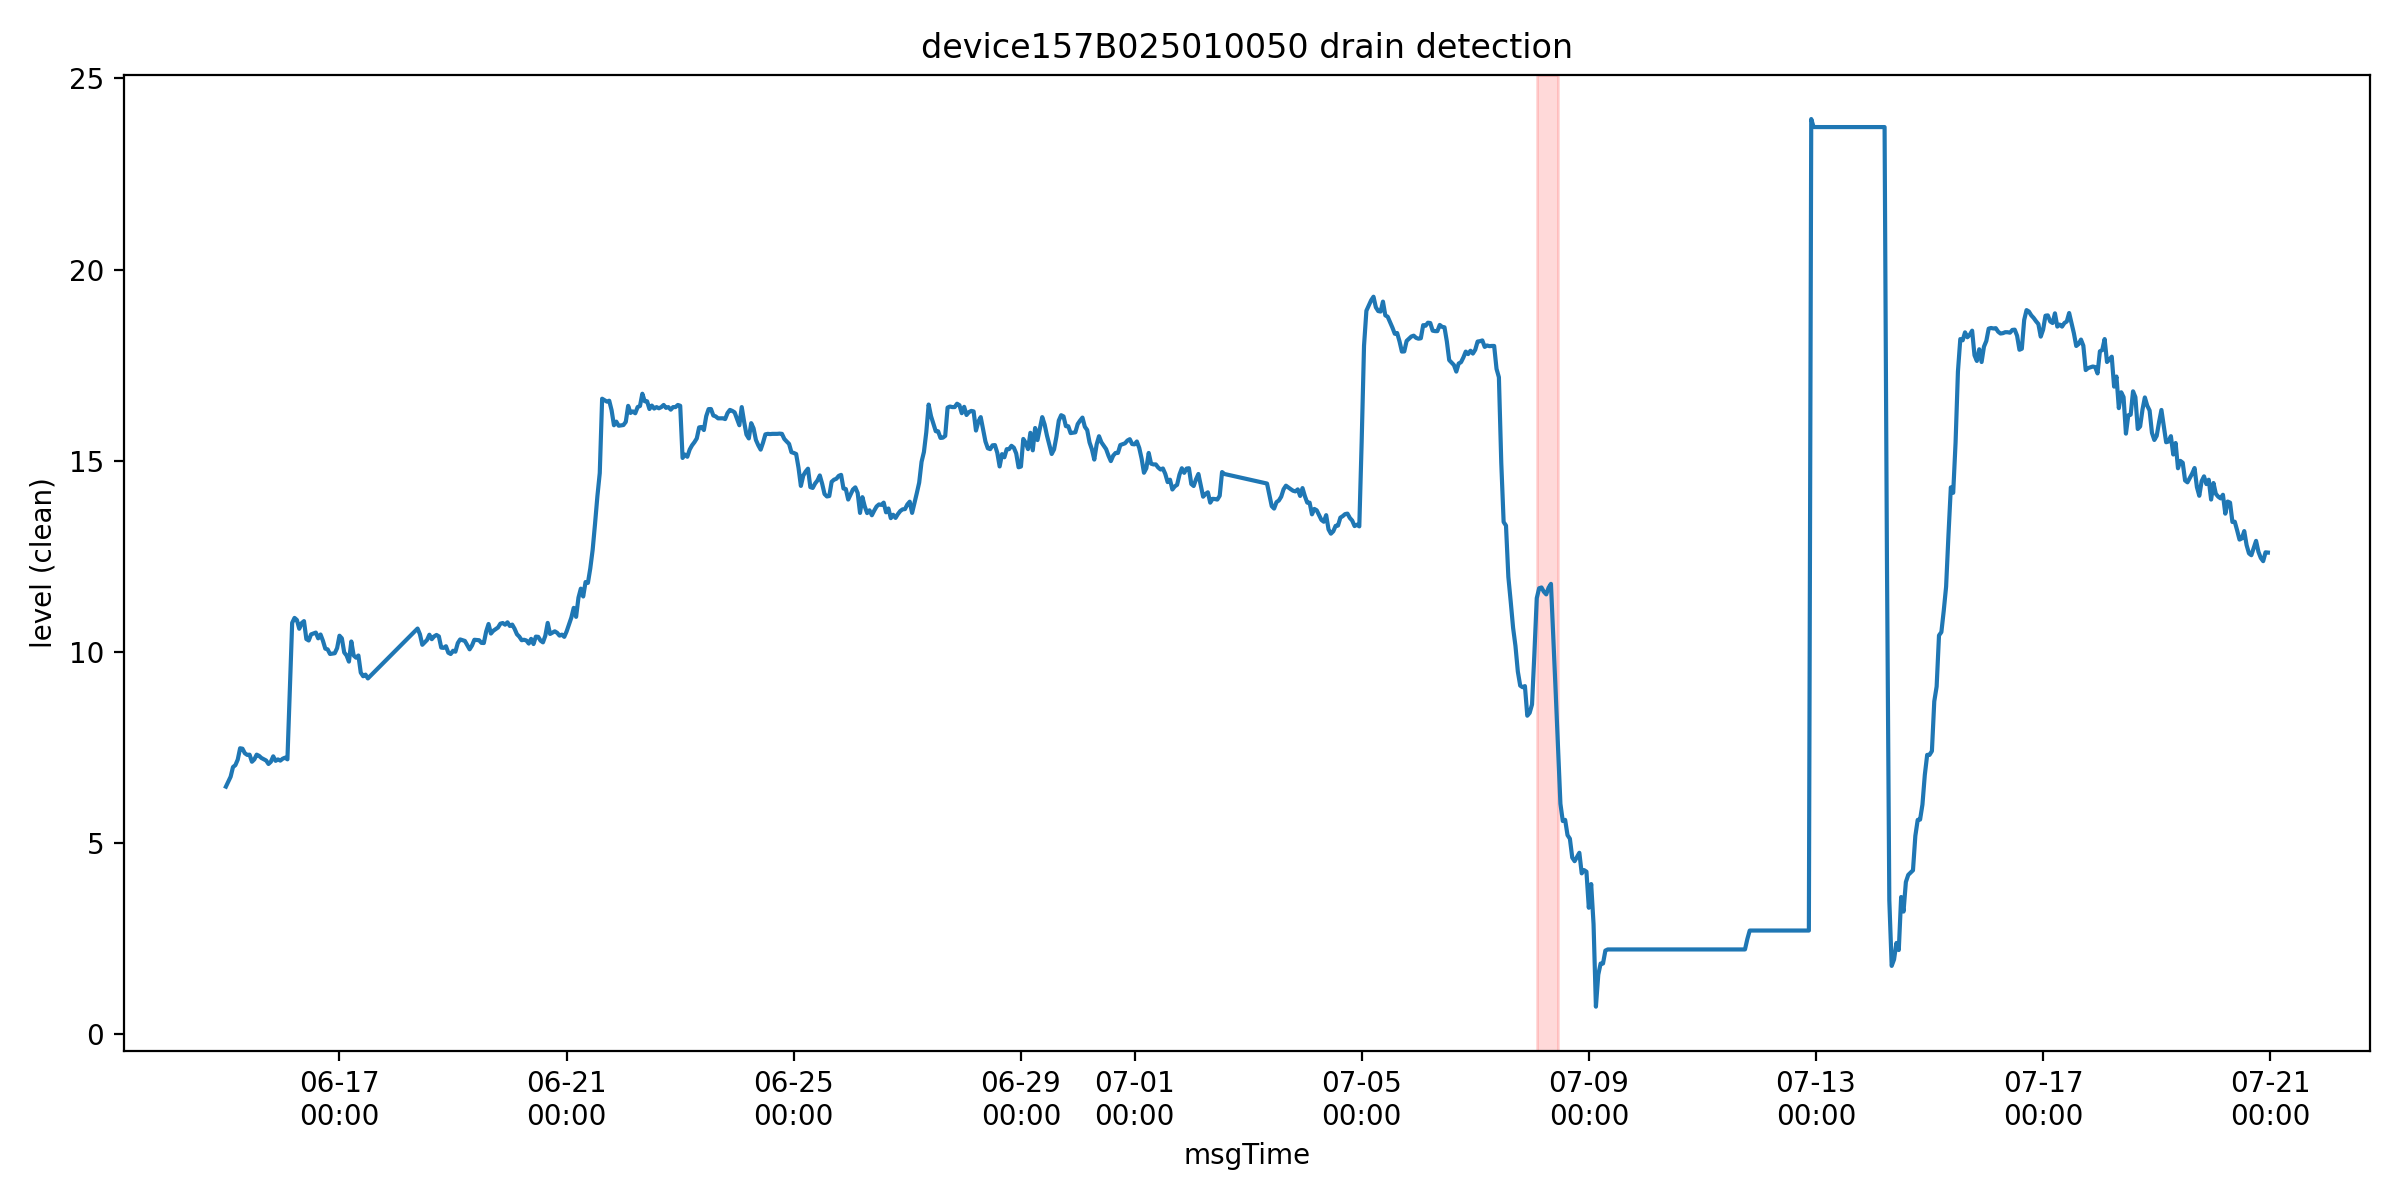

The data file committed next to this chart (first rows):
msgTime, liquidLevelValue, liquidLevel_clean, is_outlier
2025/6/15 0:00, 6.469, 6.469, 0
2025/6/15 2:00, 6.729, 6.729, 0
2025/6/15 3:00, 6.982, 6.982, 0
2025/6/15 4:00, 7.031, 7.031, 0
2025/6/15 5:00, 7.176, 7.176, 0
2025/6/15 6:00, 7.473, 7.473, 0
2025/6/15 7:00, 7.462, 7.462, 0
2025/6/15 8:00, 7.343, 7.343, 0
2025/6/15 9:00, 7.3, 7.3, 0
2025/6/15 10:00, 7.306, 7.306, 0
2025/6/15 11:00, 7.12, 7.12, 0
2025/6/15 12:00, 7.181, 7.181, 0
2025/6/15 13:00, 7.306, 7.306, 0
2025/6/15 14:00, 7.275, 7.275, 0
2025/6/15 15:00, 7.219, 7.219, 0
2025/6/15 17:00, 7.153, 7.153, 0
2025/6/15 18:00, 7.062, 7.062, 0
2025/6/15 19:00, 7.12, 7.12, 0
2025/6/15 20:00, 7.262, 7.262, 0
2025/6/15 21:00, 7.144, 7.144, 3
2025/6/15 22:00, 7.181, 7.181, 3
2025/6/15 23:00, 7.15, 7.15, 3
2025/6/16 0:00, 7.2, 7.2, 3
2025/6/16 1:00, 7.227, 7.227, 3
2025/6/16 2:00, 7.184, 7.184, 3
2025/6/16 3:00, 8.976, 8.976, 3
2025/6/16 4:00, 10.75, 10.75, 3
2025/6/16 5:00, 10.88, 10.88, 3
2025/6/16 6:00, 10.83, 10.83, 3
2025/6/16 7:00, 10.6, 10.6, 3
2025/6/16 8:00, 10.75, 10.75, 3
2025/6/16 9:00, 10.8, 10.8, 3
2025/6/16 10:00, 10.33, 10.33, 3
2025/6/16 11:00, 10.29, 10.29, 3
2025/6/16 12:00, 10.45, 10.45, 0
2025/6/16 13:00, 10.48, 10.48, 0
2025/6/16 14:00, 10.5, 10.5, 0
2025/6/16 15:00, 10.35, 10.35, 0
2025/6/16 16:00, 10.45, 10.45, 0
2025/6/16 17:00, 10.29, 10.29, 0
2025/6/16 18:00, 10.08, 10.08, 0
2025/6/16 19:00, 10.06, 10.06, 0
2025/6/16 20:00, 9.94, 9.94, 0
2025/6/16 22:00, 9.96, 9.96, 0
2025/6/16 23:00, 10.09, 10.09, 0
2025/6/17 0:00, 10.42, 10.42, 0
2025/6/17 1:00, 10.35, 10.35, 0
2025/6/17 2:00, 9.98, 9.98, 0
2025/6/17 3:00, 9.9, 9.9, 0
2025/6/17 4:00, 9.74, 9.74, 0
2025/6/17 5:00, 10.27, 10.27, 0
2025/6/17 6:00, 9.9, 9.9, 0
2025/6/17 7:00, 9.844, 9.844, 0
2025/6/17 8:00, 9.9, 9.9, 0
2025/6/17 9:00, 9.452, 9.452, 0
2025/6/17 10:00, 9.358, 9.358, 0
2025/6/17 11:00, 9.4, 9.4, 0
2025/6/17 12:00, 9.3, 9.3, 0
2025/6/18 9:00, 10.61, 10.61, 0
2025/6/18 10:00, 10.46, 10.46, 0
... 737 more rows
